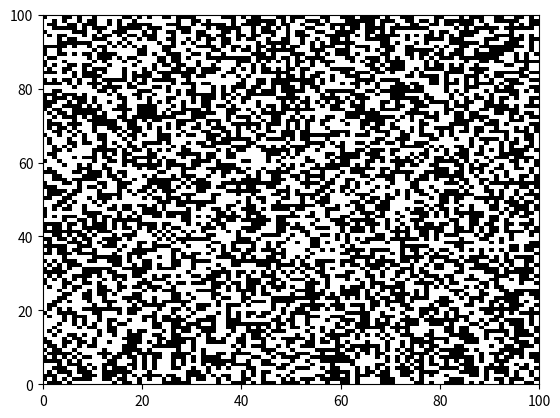

Write Python code to recreate this figure.
import numpy as np
import matplotlib.pyplot as plt
import random

L = 100
plane = np.zeros(shape=(L, L))
probability = .5


def value_assign(plane, x, y):  # assign a value to a newly born cell(in 2D array 'plane')
    plane[x, y] = 1
    return None


def mother(plane, x, y, probability):  # checks if a random number is less than probability,turns it on
    temp = random.random()
    if temp <= probability:
        value_assign(plane, x, y)
    return None


i = 0
while i < L:
    j = 0
    while j < L:
        mother(plane, i, j, probability)
        j = j + 1
    i = i + 1

fig = plt.figure()
plt.pcolor(plane, cmap='binary')

plt.show()
